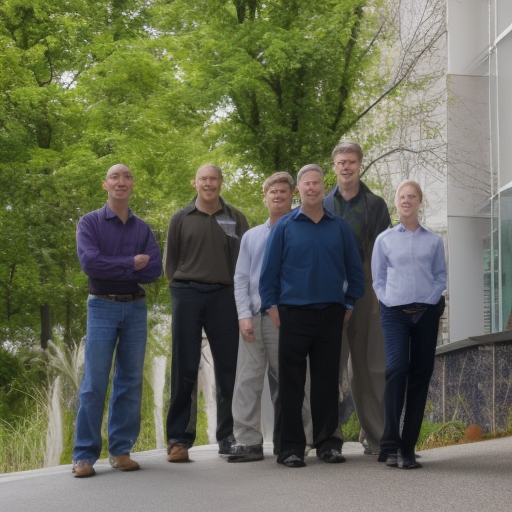
Generation parameters embedded in this image by AUTOMATIC1111 Stable Diffusion web UI or a fork of it (Forge, ...) (PNG 'parameters' text chunk):
climate change engineers
Steps: 80, Sampler: Euler a, CFG scale: 7, Seed: 3918672734, Size: 512x512, Model hash: a2a802b2